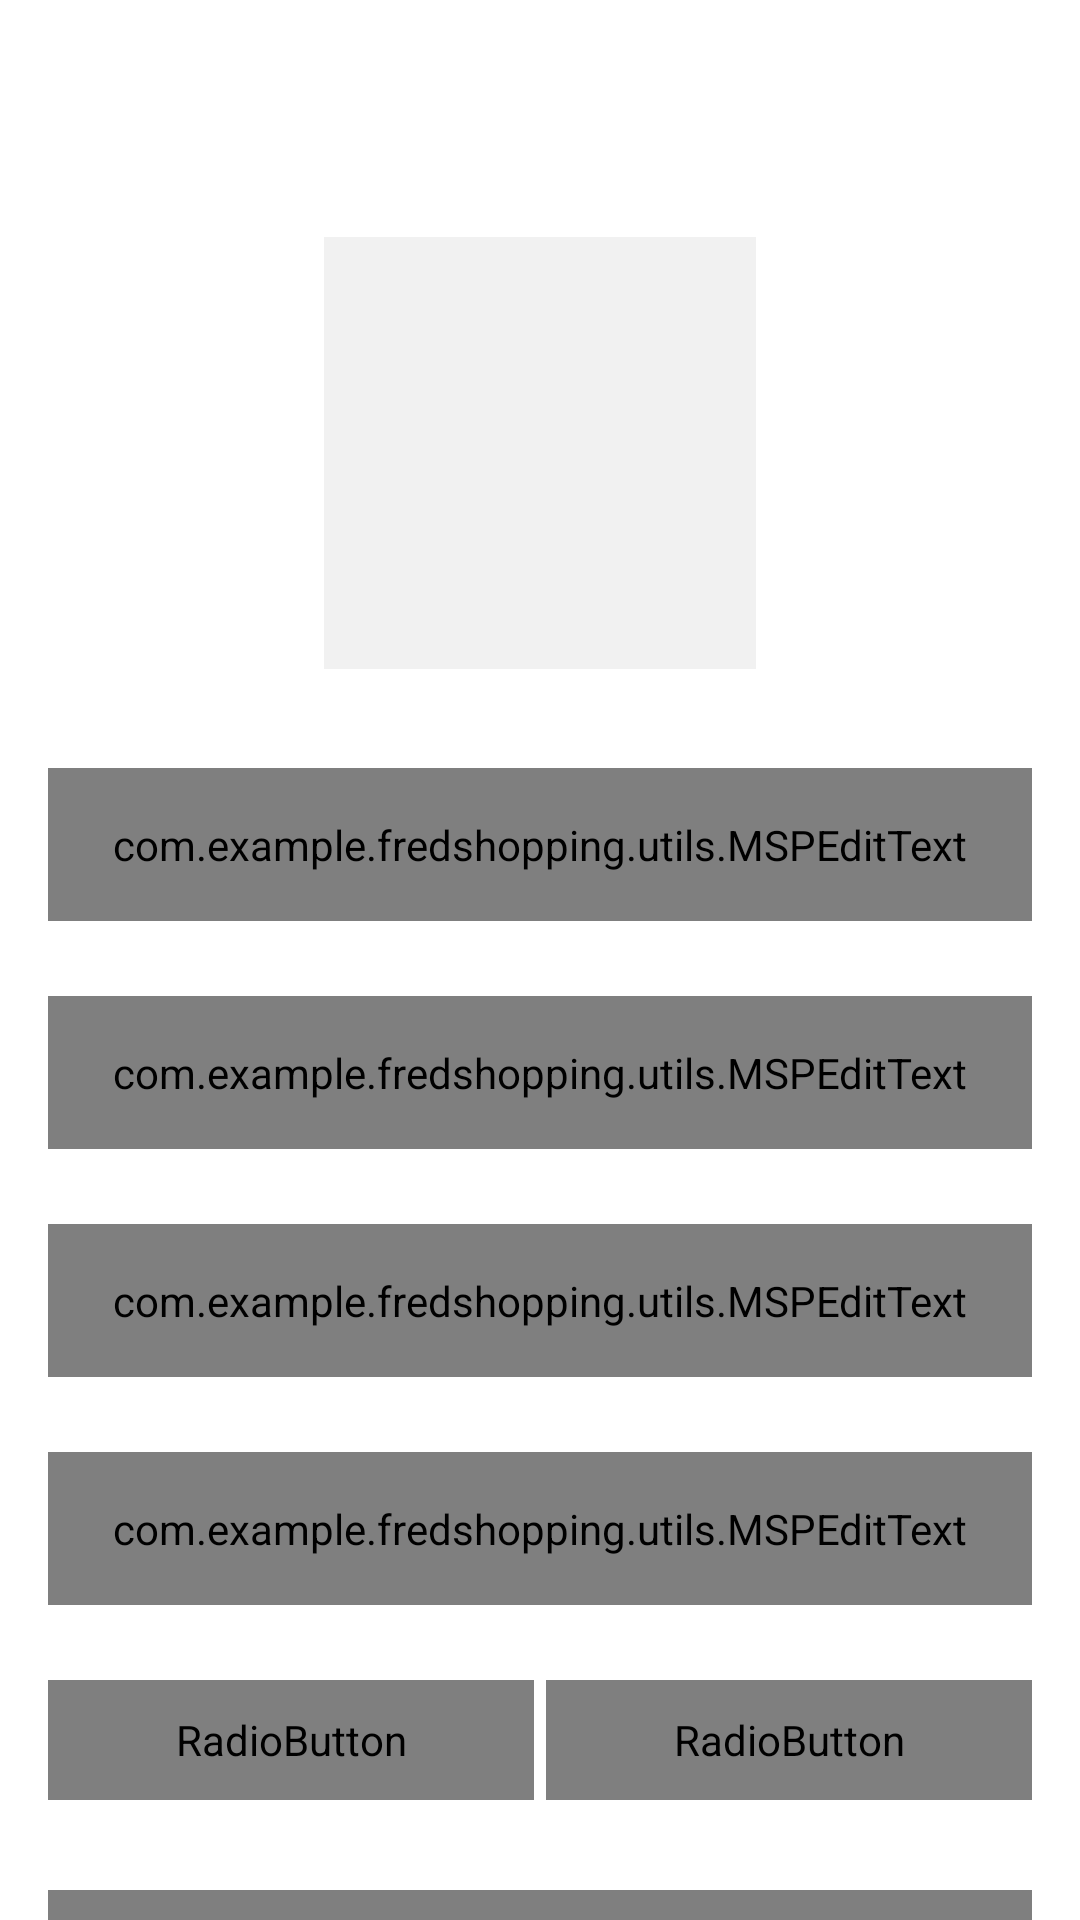

Android layout source for this screen:
<!-- AndroidManifest.xml: application theme Theme.FredShopping -->
<!-- res/layout/activity_user_profile.xml -->
<?xml version="1.0" encoding="utf-8"?>
<androidx.constraintlayout.widget.ConstraintLayout xmlns:android="http://schemas.android.com/apk/res/android"
    xmlns:app="http://schemas.android.com/apk/res-auto"
    xmlns:tools="http://schemas.android.com/tools"
    android:layout_width="match_parent"
    android:layout_height="match_parent"
    tools:context=".Activities.UserProfileActivity">

    <androidx.appcompat.widget.Toolbar
        android:id="@+id/toolbar_user_profile_activity"
        android:layout_width="match_parent"
        android:layout_height="?attr/actionBarSize"
        android:background="@drawable/app_gradient_color_background"
        app:layout_constraintEnd_toEndOf="parent"
        app:layout_constraintStart_toStartOf="parent"
        app:layout_constraintTop_toTopOf="parent">

        <TextView
            android:id="@+id/tv_title"
            android:layout_width="match_parent"
            android:layout_height="match_parent"
            android:gravity="center"
            android:paddingStart="@dimen/toolbar_title_paddingStart"
            android:paddingLeft="@dimen/toolbar_title_paddingStart"
            android:paddingEnd="0dp"
            android:paddingRight="0dp"
            android:text="@string/title_complete_profile"
            android:textColor="@color/white"
            android:textSize="@dimen/toolbar_title_text_size"
            android:textStyle="bold"
            tools:ignore="RtlSymmetry" />

    </androidx.appcompat.widget.Toolbar>

    <ScrollView
        android:layout_width="match_parent"
        android:layout_height="0dp"
        android:fillViewport="true"
        android:scrollbars="none"
        app:layout_constraintBottom_toBottomOf="parent"
        app:layout_constraintEnd_toEndOf="parent"
        app:layout_constraintStart_toStartOf="parent"
        app:layout_constraintTop_toBottomOf="@id/toolbar_user_profile_activity">

        <androidx.constraintlayout.widget.ConstraintLayout
            android:layout_width="match_parent"
            android:layout_height="wrap_content">

            <FrameLayout
                android:id="@+id/fl_user_image"
                android:layout_width="@dimen/profile_user_image_size"
                android:layout_height="@dimen/profile_user_image_size"
                android:layout_marginTop="@dimen/profile_user_image_marginTop"
                app:layout_constraintEnd_toEndOf="parent"
                app:layout_constraintStart_toStartOf="parent"
                app:layout_constraintTop_toTopOf="parent">

                <ImageView
                    android:id="@+id/iv_user_photo"
                    android:layout_width="match_parent"
                    android:layout_height="match_parent"
                    android:layout_margin="@dimen/profile_user_photo_margin"
                    android:background="@color/colorLightGrey"
                    android:src="@drawable/ic_user_placeholder"
                    android:contentDescription="@string/content_description"
                    android:scaleType="fitXY"
                    />

                <View
                    android:layout_width="match_parent"
                    android:layout_height="match_parent"
                    android:background="@drawable/user_image_background" />

            </FrameLayout>

            <com.google.android.material.textfield.TextInputLayout
                android:id="@+id/til_first_name"
                style="@style/MSPTextInputLayout"
                android:layout_width="match_parent"
                android:layout_height="wrap_content"
                android:layout_marginStart="16dp"
                android:layout_marginTop="30dp"
                android:layout_marginEnd="16dp"
                android:hint="@string/hint_first_name"
                android:textColorHint="@color/colorSecondaryText"
                app:layout_constraintEnd_toEndOf="parent"
                app:layout_constraintStart_toStartOf="parent"
                app:layout_constraintTop_toBottomOf="@+id/fl_user_image">

                <com.example.fredshopping.utils.MSPEditText
                    android:id="@+id/et_first_name"
                    android:layout_width="match_parent"
                    android:layout_height="wrap_content"
                    android:inputType="text"
                    android:padding="@dimen/et_padding"
                    android:textColor="@color/colorPrimaryText"
                    android:textSize="@dimen/et_textSize" />

            </com.google.android.material.textfield.TextInputLayout>

            <com.google.android.material.textfield.TextInputLayout
                android:id="@+id/til_last_name"
                style="@style/MSPTextInputLayout"
                android:layout_width="match_parent"
                android:layout_height="wrap_content"
                android:layout_marginStart="16dp"
                android:layout_marginTop="25dp"
                android:layout_marginEnd="16dp"
                android:hint="@string/hint_last_name"
                android:textColorHint="@color/colorSecondaryText"
                app:layout_constraintEnd_toEndOf="parent"
                app:layout_constraintStart_toStartOf="parent"
                app:layout_constraintTop_toBottomOf="@+id/til_first_name">

                <com.example.fredshopping.utils.MSPEditText
                    android:id="@+id/et_last_name"
                    android:layout_width="match_parent"
                    android:layout_height="wrap_content"
                    android:inputType="text"
                    android:padding="@dimen/et_padding"
                    android:textColor="@color/colorPrimaryText"
                    android:textSize="@dimen/et_textSize" />
            </com.google.android.material.textfield.TextInputLayout>

            <com.google.android.material.textfield.TextInputLayout
                android:id="@+id/til_email"
                style="@style/MSPTextInputLayout"
                android:layout_width="match_parent"
                android:layout_height="wrap_content"
                android:layout_marginStart="16dp"
                android:layout_marginTop="25dp"
                android:layout_marginEnd="16dp"
                android:hint="@string/et_hint_email_id"
                android:textColorHint="@color/colorSecondaryText"
                app:layout_constraintEnd_toEndOf="parent"
                app:layout_constraintStart_toStartOf="parent"
                app:layout_constraintTop_toBottomOf="@id/til_last_name">

                <com.example.fredshopping.utils.MSPEditText
                    android:id="@+id/et_email"
                    android:layout_width="match_parent"
                    android:layout_height="wrap_content"
                    android:inputType="textEmailAddress"
                    android:padding="@dimen/et_padding"
                    android:textColor="@color/colorPrimaryText"
                    android:textSize="@dimen/et_textSize" />
            </com.google.android.material.textfield.TextInputLayout>

            <com.google.android.material.textfield.TextInputLayout
                android:id="@+id/til_mobile_number"
                style="@style/MSPTextInputLayout"
                android:layout_width="match_parent"
                android:layout_height="wrap_content"
                android:layout_marginStart="16dp"
                android:layout_marginTop="25dp"
                android:layout_marginEnd="16dp"
                android:hint="@string/et_hint_mobile_number"
                android:textColorHint="@color/colorSecondaryText"
                app:layout_constraintEnd_toEndOf="parent"
                app:layout_constraintStart_toStartOf="parent"
                app:layout_constraintTop_toBottomOf="@id/til_email">

                <com.example.fredshopping.utils.MSPEditText
                    android:id="@+id/et_mobile_number"
                    android:layout_width="match_parent"
                    android:layout_height="wrap_content"
                    android:inputType="phone"
                    android:padding="@dimen/et_padding"
                    android:textColor="@color/colorPrimaryText"
                    android:textSize="@dimen/et_textSize" />

            </com.google.android.material.textfield.TextInputLayout>

            <RadioGroup
                android:id="@+id/rg_gender"
                android:layout_width="match_parent"
                android:layout_height="@dimen/profile_radio_button_height"
                android:layout_marginStart="16dp"
                android:layout_marginTop="25dp"
                android:layout_marginEnd="16dp"
                android:orientation="horizontal"
                app:layout_constraintBottom_toTopOf="@+id/btn_submit"
                app:layout_constraintEnd_toEndOf="parent"
                app:layout_constraintStart_toStartOf="parent"
                app:layout_constraintTop_toBottomOf="@+id/til_mobile_number">

                <RadioButton
                    android:id="@+id/rb_male"
                    android:layout_width="0dp"
                    android:layout_height="match_parent"
                    android:layout_weight="1"
                    android:background="@drawable/gender_tab_selector"
                    android:button="@null"
                    android:checked="true"
                    android:gravity="center"
                    android:text="@string/rb_lbl_male"
                    android:textColor="@drawable/gender_tab_text_color_selector"
                    android:textStyle="bold" />

                <RadioButton
                    android:id="@+id/rb_female"
                    android:layout_width="0dp"
                    android:layout_height="match_parent"
                    android:layout_weight="1"
                    android:layout_marginLeft="4dp"
                    android:background="@drawable/gender_tab_selector"
                    android:button="@null"
                    android:checked="false"
                    android:gravity="center"
                    android:text="@string/rb_label_female"
                    android:textColor="@drawable/gender_tab_text_color_selector"
                    android:textStyle="bold"
                    android:layout_marginStart="4dp" />

            </RadioGroup>
            <com.example.fredshopping.utils.MSPButton
                android:id="@+id/btn_submit"
                android:layout_width="match_parent"
                android:layout_height="wrap_content"
                android:layout_gravity="center"
                android:layout_marginStart="16dp"
                android:layout_marginTop="30dp"
                android:layout_marginEnd="16dp"
                android:background="@drawable/button_background"
                android:foreground="?attr/selectableItemBackground"
                android:gravity="center"
                android:paddingTop="@dimen/btn_padding"
                android:paddingBottom="@dimen/btn_padding"
                android:text="@string/btn_lbl_save"
                android:textColor="@android:color/white"
                android:textSize="@dimen/btn_textSize"
                app:layout_constraintEnd_toEndOf="parent"
                app:layout_constraintStart_toStartOf="parent"
                app:layout_constraintTop_toBottomOf="@+id/rg_gender"
                app:layout_constraintBottom_toBottomOf="parent"
                tools:ignore="UnusedAttribute" />



        </androidx.constraintlayout.widget.ConstraintLayout>

    </ScrollView>

</androidx.constraintlayout.widget.ConstraintLayout>
<!-- resources referenced by this layout -->
<resources>
  <color name="colorLightGrey">#F1F1F1</color>
  <color name="colorPrimaryText">#222932</color>
  <color name="colorSecondaryText">#989898</color>
  <color name="white">#FFFFFFFF</color>
  
      // additional colors
  <dimen name="btn_padding">8dp</dimen>
  <dimen name="btn_textSize">18dp</dimen>
  <dimen name="et_padding">16dp</dimen>
  <dimen name="et_textSize">16dp</dimen>
  <dimen name="profile_radio_button_height">40dp</dimen>
  <dimen name="profile_user_image_marginTop">20dp</dimen>
  <dimen name="profile_user_image_size">150dp</dimen>
  <dimen name="profile_user_photo_margin">3dp</dimen>
  <dimen name="toolbar_title_paddingStart">5dp</dimen>
  <dimen name="toolbar_title_text_size">18sp</dimen>
  <!-- drawable button_background (drawable) -->
  <?xml version="1.0" encoding="utf-8"?>
  <shape xmlns:android="http://schemas.android.com/apk/res/android"
      android:shape="rectangle"
      >
  <gradient
      android:angle="360"
      android:endColor="@color/colorThemeOrange"
      android:startColor="@color/colorThemePink"
      android:type="linear"/>
  
      <corners android:radius="@dimen/button_background_radius"/>
  </shape>
  <string name="btn_lbl_save">Save</string>
  <string name="content_description">image</string>
  <string name="et_hint_email_id">Email ID</string>
  <string name="et_hint_mobile_number">Mobile Number</string>
  <string name="hint_first_name">First name</string>
  <string name="hint_last_name">Last name</string>
  <string name="rb_label_female">FEMALE</string>
  <string name="rb_lbl_male">MALE </string>
  <string name="title_complete_profile">COMPLETE PROFILE</string>
  <style name="MSPTextInputLayout" parent="Widget.MaterialComponents.TextInputLayout.OutlinedBox">
          <item name="boxStrokeColor">@color/colorThemeOrange</item>
          <item name="hintTextColor">@color/colorThemeOrange</item>
  
      </style>
  <style name="Theme.FredShopping" parent="Theme.MaterialComponents.DayNight.DarkActionBar">
          
          <item name="colorPrimary">@color/purple_500</item>
          <item name="colorPrimaryVariant">@color/purple_700</item>
          <item name="colorOnPrimary">@color/white</item>
          
          <item name="colorSecondary">@color/teal_200</item>
          <item name="colorSecondaryVariant">@color/teal_700</item>
          <item name="colorOnSecondary">@color/black</item>
          
          <item name="android:statusBarColor" tools:targetApi="l">?attr/colorPrimaryVariant</item>
          
      </style>
  <color name="colorThemeOrange">#F4442d</color>
  <color name="colorThemePink">#ED2173</color>
  <dimen name="button_background_radius">10dp</dimen>
  <dimen name="profile_radio_button_radius">5dp</dimen>
  <dimen name="gender_radio_button_stroke_width">1dp</dimen>
  <color name="purple_500">#f5426f</color>
  <color name="purple_700">#f5426f</color>
  <color name="teal_200">#FF03DAC5</color>
  <color name="teal_700">#FF018786</color>
  <color name="black">#FF000000</color>
</resources>
